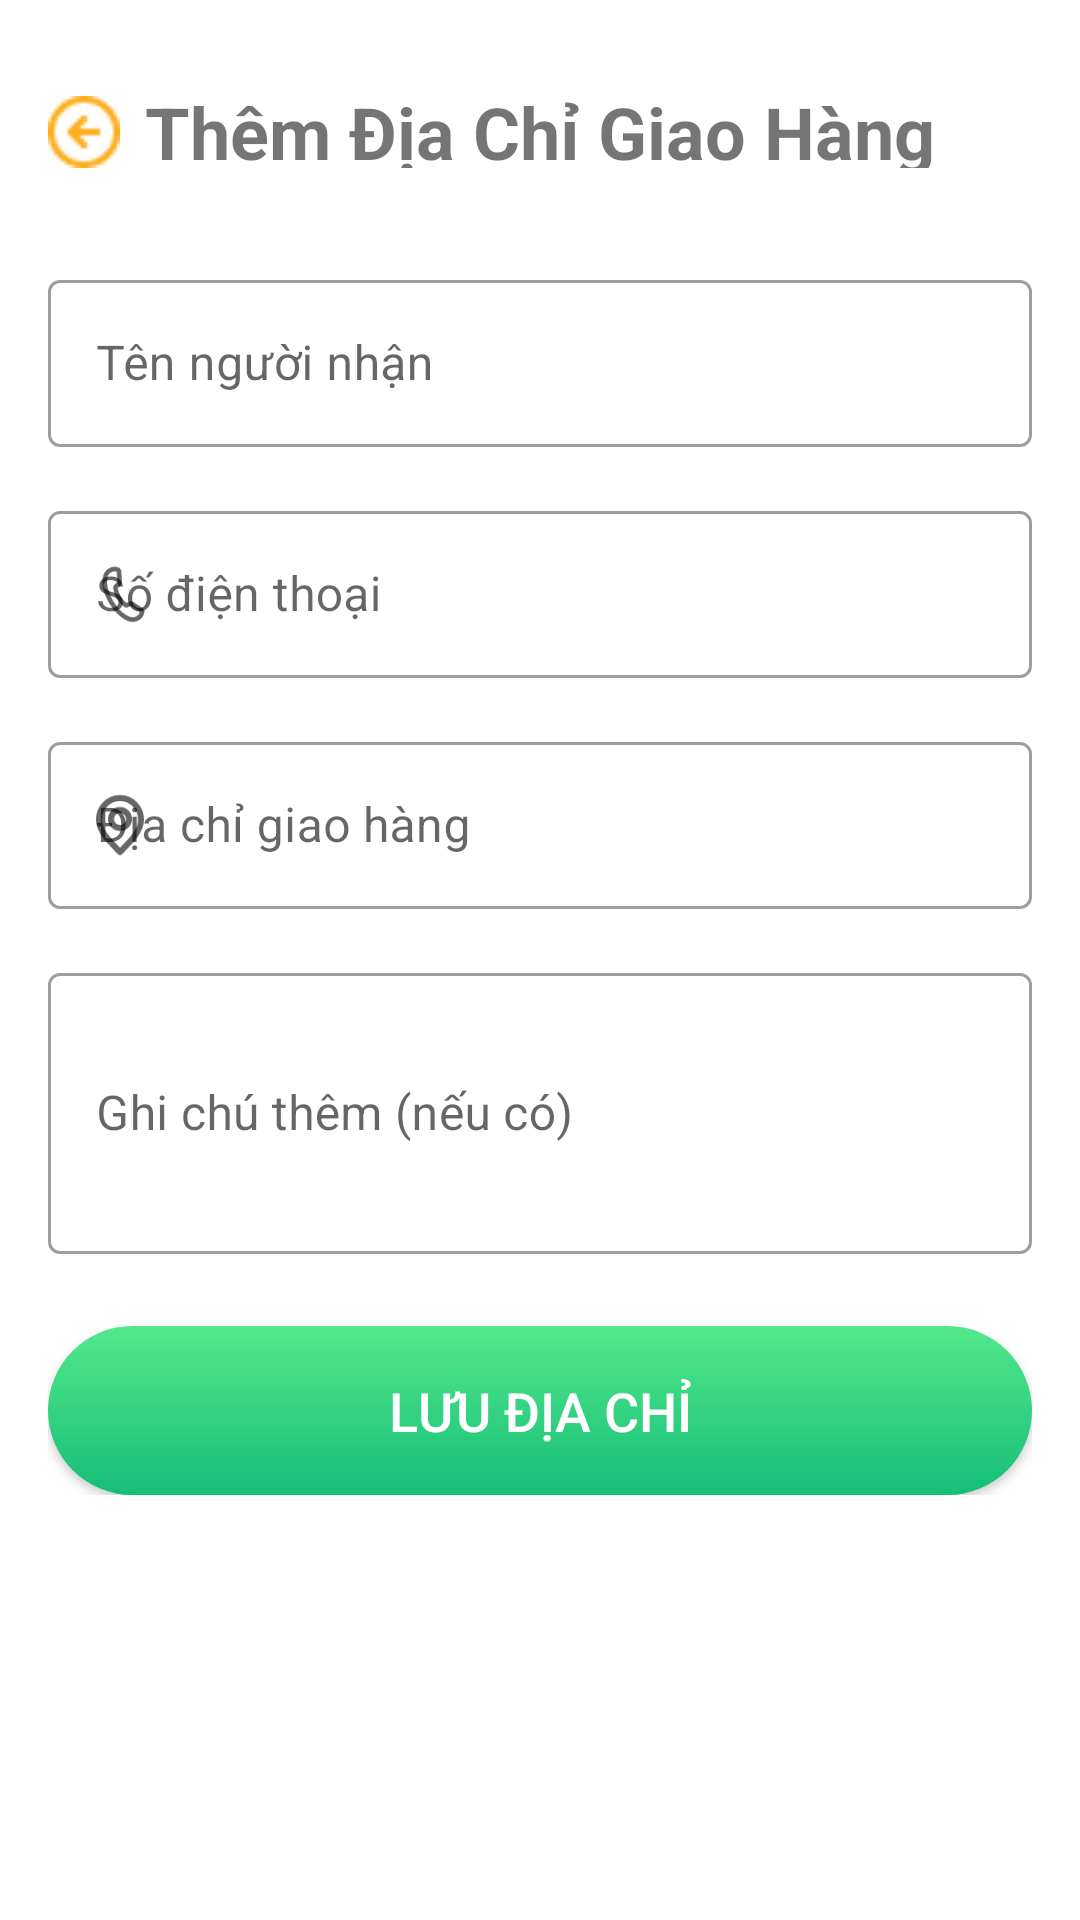

Produce the Android XML layout that renders to this screen, including the resource entries it uses.
<!-- AndroidManifest.xml: application theme Theme.MyApplication -->
<!-- res/layout/activity_address.xml -->
<?xml version="1.0" encoding="utf-8"?>
<ScrollView
    xmlns:android="http://schemas.android.com/apk/res/android"
    xmlns:app="http://schemas.android.com/apk/res-auto"
    xmlns:tools="http://schemas.android.com/tools"
    android:layout_width="match_parent"
    android:layout_height="match_parent"
    android:padding="16dp"
    tools:context=".AddressActivity">

    <LinearLayout
        android:layout_width="match_parent"
        android:layout_height="wrap_content"
        android:orientation="vertical">

        
        <RelativeLayout
            android:layout_width="match_parent"
            android:layout_height="wrap_content"
            android:layout_marginBottom="16dp"
            android:paddingBottom="16dp">

            
            <ImageView
                android:id="@+id/arrowBack"
                android:layout_width="24dp"
                android:layout_height="24dp"
                android:layout_alignParentStart="true"
                android:layout_centerVertical="true"
                android:layout_marginTop="16dp"
                android:layout_marginEnd="8dp"
                android:contentDescription="Back Arrow"
                android:src="@drawable/arrowleft" />

            
            <TextView
                android:id="@+id/tvTitle"
                android:layout_width="wrap_content"
                android:layout_height="wrap_content"
                android:layout_centerInParent="true"
                android:gravity="center"
                android:text="Thêm Địa Chỉ Giao Hàng"
                android:textSize="24sp"
                android:textStyle="bold" />
        </RelativeLayout>

        
        <com.google.android.material.textfield.TextInputLayout
            style="@style/Widget.MaterialComponents.TextInputLayout.OutlinedBox"
            android:layout_width="match_parent"
            android:layout_height="wrap_content"
            app:startIconDrawable="@drawable/ic_user_02"
            android:hint="Tên người nhận">

            <com.google.android.material.textfield.TextInputEditText
                android:id="@+id/recipientName"
                android:layout_width="match_parent"
                android:layout_height="wrap_content"
                android:textSize="16sp" />
        </com.google.android.material.textfield.TextInputLayout>

        
        <com.google.android.material.textfield.TextInputLayout
            style="@style/Widget.MaterialComponents.TextInputLayout.OutlinedBox"
            android:layout_width="match_parent"
            android:layout_height="wrap_content"
            android:layout_marginTop="16dp"
            app:startIconDrawable="@drawable/ic_phone"
            android:hint="Số điện thoại">

            <com.google.android.material.textfield.TextInputEditText
                android:id="@+id/phoneNumber"
                android:layout_width="match_parent"
                android:layout_height="wrap_content"
                android:inputType="phone"
                android:textSize="16sp" />
        </com.google.android.material.textfield.TextInputLayout>

        
        <com.google.android.material.textfield.TextInputLayout
            style="@style/Widget.MaterialComponents.TextInputLayout.OutlinedBox"
            android:layout_width="match_parent"
            android:layout_height="wrap_content"
            android:layout_marginTop="16dp"
            app:startIconDrawable="@drawable/ic_location"
            android:hint="Địa chỉ giao hàng">

            <com.google.android.material.textfield.TextInputEditText
                android:id="@+id/address"
                android:layout_width="match_parent"
                android:layout_height="wrap_content"
                android:textSize="16sp" />
        </com.google.android.material.textfield.TextInputLayout>

        
        <com.google.android.material.textfield.TextInputLayout
            style="@style/Widget.MaterialComponents.TextInputLayout.OutlinedBox"
            android:layout_width="match_parent"
            android:layout_height="wrap_content"
            android:layout_marginTop="16dp"
            app:startIconDrawable="@drawable/ic_list"
            android:hint="Ghi chú thêm (nếu có)">

            <com.google.android.material.textfield.TextInputEditText
                android:id="@+id/note"
                android:layout_width="match_parent"
                android:layout_height="wrap_content"
                android:inputType="textMultiLine"
                android:lines="3"
                android:textSize="16sp" />
        </com.google.android.material.textfield.TextInputLayout>

        
        <Button
            android:id="@+id/btnSaveAddress"
            android:layout_width="match_parent"
            android:layout_height="wrap_content"
            android:layout_marginTop="24dp"
            android:text="Lưu địa chỉ"
            android:background="@drawable/addtocartshape"
            app:backgroundTint="@null"
            android:elevation="6dp"
            android:padding="16dp"
            android:textColor="@android:color/white"
            android:textSize="18sp" />

    </LinearLayout>
</ScrollView>
<!-- resources referenced by this layout -->
<resources>
  <!-- drawable addtocartshape (drawable) -->
  <shape xmlns:android="http://schemas.android.com/apk/res/android">
      <gradient
          android:startColor="#15BE77"
          android:endColor="#53E88B"
          android:angle="90" />
      <corners android:radius="40dp" />
  </shape>
  <!-- drawable arrowleft: png bitmap (drawable-v24, 683 bytes) -->
  <!-- drawable ic_location (drawable) -->
  <vector xmlns:android="http://schemas.android.com/apk/res/android"
      android:width="24dp"
      android:height="24dp"
      android:viewportWidth="24"
      android:viewportHeight="24">
    <path
        android:pathData="M12,21C15.5,17.4 19,14.176 19,10.2C19,6.224 15.866,3 12,3C8.134,3 5,6.224 5,10.2C5,14.176 8.5,17.4 12,21Z"
        android:strokeLineJoin="round"
        android:strokeWidth="2"
        android:fillColor="#00000000"
        android:strokeColor="#000000"
        android:strokeLineCap="round"/>
    <path
        android:pathData="M12,13C13.657,13 15,11.657 15,10C15,8.343 13.657,7 12,7C10.343,7 9,8.343 9,10C9,11.657 10.343,13 12,13Z"
        android:strokeLineJoin="round"
        android:strokeWidth="2"
        android:fillColor="#00000000"
        android:strokeColor="#000000"
        android:strokeLineCap="round"/>
  </vector>
  <!-- drawable ic_phone (drawable) -->
  <vector xmlns:android="http://schemas.android.com/apk/res/android"
      android:width="24dp"
      android:height="24dp"
      android:viewportWidth="24"
      android:viewportHeight="24">
    <path
        android:pathData="M18.46,16.913 L16.06,15.302a0.7,0.7 105,0 0,-0.705 -0.063l-0.922,0.468a0.662,0.662 105,0 1,-0.72 -0.089,9.327 9.327,105 0,1 -3.25,-5.629 0.662,0.662 105,0 1,0.283 -0.668l0.839,-0.61a0.7,0.7 105,0 0,0.313 -0.636L11.704,5.19l-0.044,-0.739a0.708,0.708 105,0 0,-0.093 -0.302,0.692 0.692,105 0,0 -0.389,-0.315A3,3 0,0 0,8.466 4.255l-0.189,0.143L8.18,4.474A1.556,1.556 105,0 0,8.049 4.579l-0.12,0.116C6.341,6.247 6.639,10.148 8.686,14.022L9.308,15.1c2.329,3.704 5.558,5.913 7.706,5.346l0.16,-0.046a1.556,1.556 105,0 0,0.156 -0.06l0.114,-0.046 0.219,-0.092a3,3 112.662,0 0,1.719 -2.139,0.692 0.692,105 0,0 -0.078,-0.494 0.708,0.708 105,0 0,-0.215 -0.232Z"
        android:strokeWidth="1.5"
        android:fillColor="#00000000"
        android:strokeColor="#000000"/>
  </vector>
  <style name="Theme.MyApplication" parent="Theme.MaterialComponents.DayNight.NoActionBar">
          
          <item name="colorPrimary">@color/purple_500</item>
          <item name="colorPrimaryVariant">@color/purple_700</item>
          <item name="colorOnPrimary">@color/white</item>
          
          <item name="colorSecondary">@color/teal_200</item>
          <item name="colorSecondaryVariant">@color/teal_700</item>
          <item name="colorOnSecondary">@color/black</item>
  
          
          <item name="android:statusBarColor" tools:targetApi="l">?attr/colorPrimaryVariant</item>
          
      </style>
  <color name="purple_500">#2A9C68</color>
  <color name="purple_700">#6200EE</color>
  <color name="white">#FFFFFFFF</color>
  <color name="teal_200">#03DAC5</color>
  <color name="teal_700">#018786</color>
  <color name="black">#FF000000</color>
</resources>
